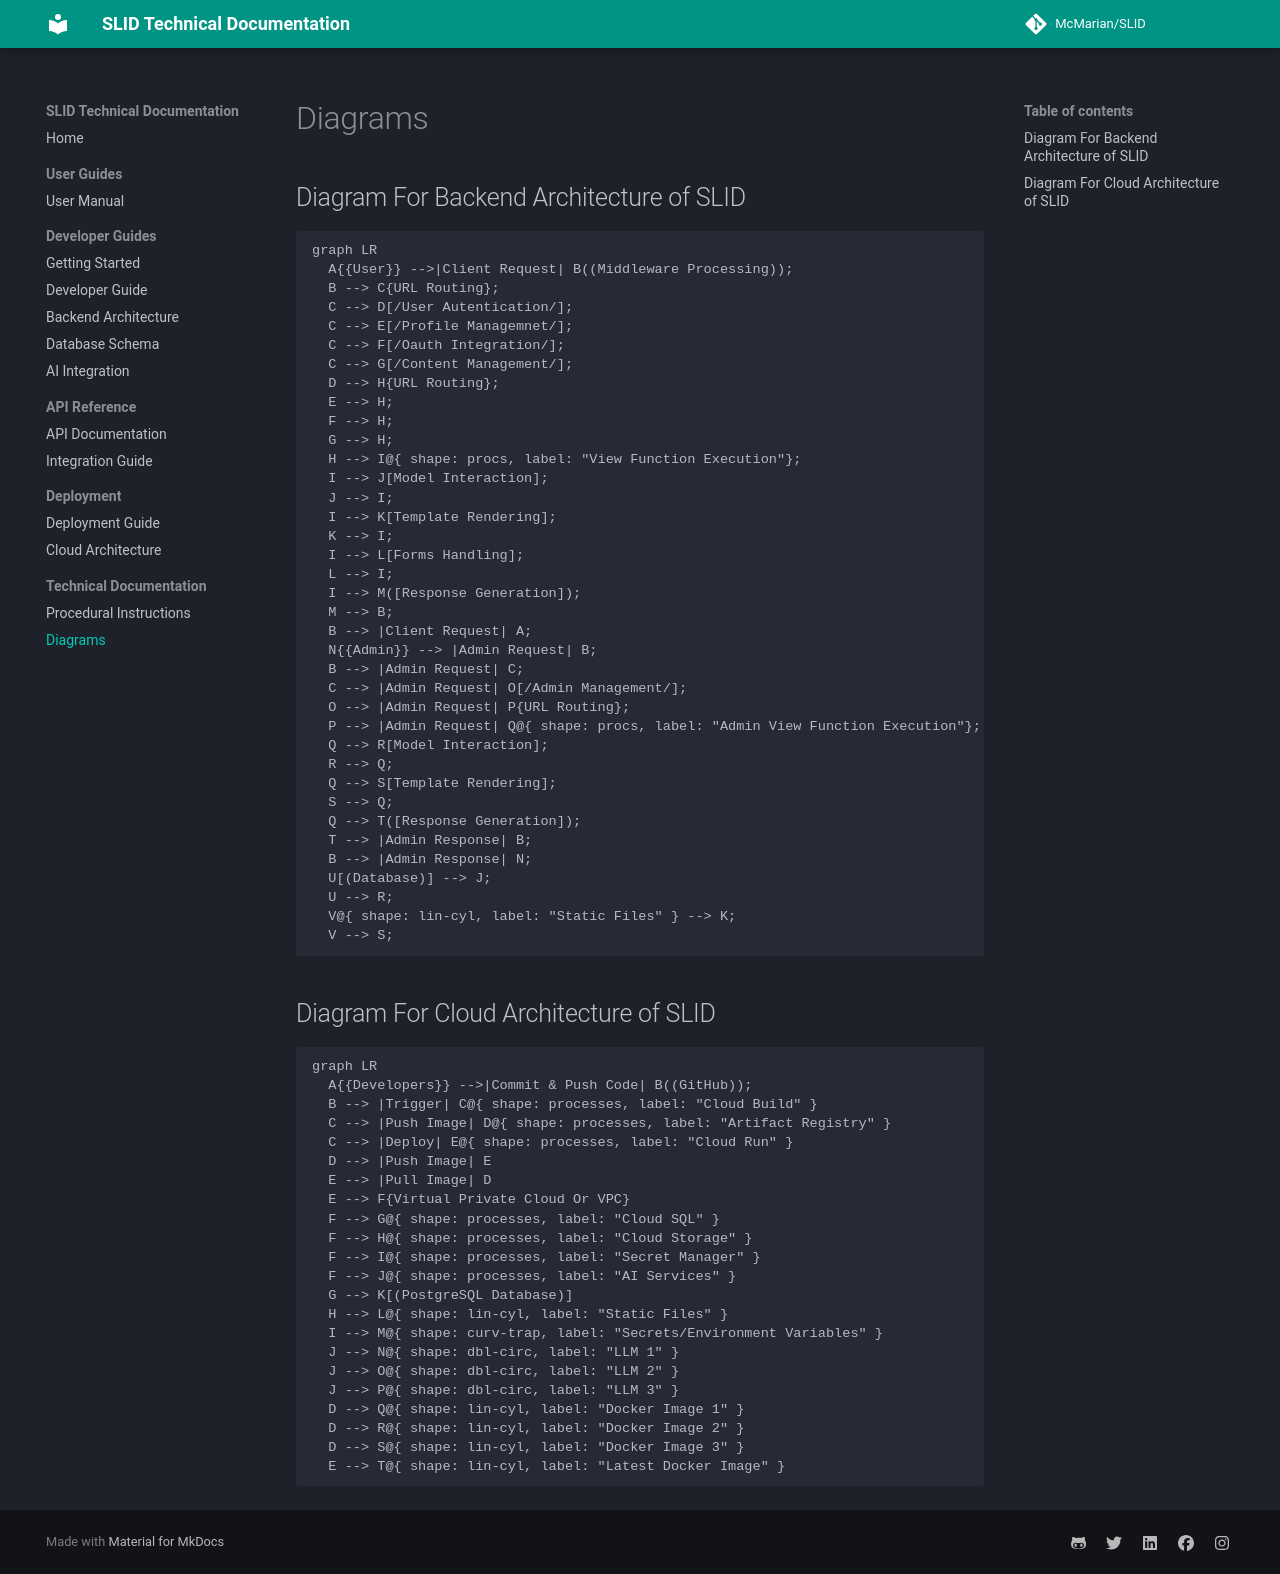

repository: McMarian/SLID · page: Diagrams/index.html · generator: mkdocs

## Diagram For Backend Architecture of SLID
<!-- Use flowchart TD  instead of graph LR for different layout-->
``` mermaid
graph LR
  A{{User}} -->|Client Request| B((Middleware Processing));
  B --> C{URL Routing};
  C --> D[/User Autentication/];
  C --> E[/Profile Managemnet/];
  C --> F[/Oauth Integration/];
  C --> G[/Content Management/];
  D --> H{URL Routing};
  E --> H;
  F --> H;
  G --> H;
  H --> I@{ shape: procs, label: "View Function Execution"};
  I --> J[Model Interaction];
  J --> I;
  I --> K[Template Rendering];
  K --> I;
  I --> L[Forms Handling];
  L --> I;
  I --> M([Response Generation]);
  M --> B;
  B --> |Client Request| A;
  N{{Admin}} --> |Admin Request| B;
  B --> |Admin Request| C;
  C --> |Admin Request| O[/Admin Management/];
  O --> |Admin Request| P{URL Routing};
  P --> |Admin Request| Q@{ shape: procs, label: "Admin View Function Execution"};
  Q --> R[Model Interaction];
  R --> Q;
  Q --> S[Template Rendering];
  S --> Q;
  Q --> T([Response Generation]);
  T --> |Admin Response| B;
  B --> |Admin Response| N;
  U[(Database)] --> J;
  U --> R;
  V@{ shape: lin-cyl, label: "Static Files" } --> K;
  V --> S;

```


## Diagram For Cloud Architecture of SLID
``` mermaid
graph LR
  A{{Developers}} -->|Commit & Push Code| B((GitHub));
  B --> |Trigger| C@{ shape: processes, label: "Cloud Build" }
  C --> |Push Image| D@{ shape: processes, label: "Artifact Registry" }
  C --> |Deploy| E@{ shape: processes, label: "Cloud Run" }
  D --> |Push Image| E
  E --> |Pull Image| D
  E --> F{Virtual Private Cloud Or VPC}
  F --> G@{ shape: processes, label: "Cloud SQL" }
  F --> H@{ shape: processes, label: "Cloud Storage" }
  F --> I@{ shape: processes, label: "Secret Manager" }
  F --> J@{ shape: processes, label: "AI Services" }
  G --> K[(PostgreSQL Database)]
  H --> L@{ shape: lin-cyl, label: "Static Files" }
  I --> M@{ shape: curv-trap, label: "Secrets/Environment Variables" }
  J --> N@{ shape: dbl-circ, label: "LLM 1" }
  J --> O@{ shape: dbl-circ, label: "LLM 2" }
  J --> P@{ shape: dbl-circ, label: "LLM 3" }
  D --> Q@{ shape: lin-cyl, label: "Docker Image 1" }
  D --> R@{ shape: lin-cyl, label: "Docker Image 2" }
  D --> S@{ shape: lin-cyl, label: "Docker Image 3" }
  E --> T@{ shape: lin-cyl, label: "Latest Docker Image" }
```
